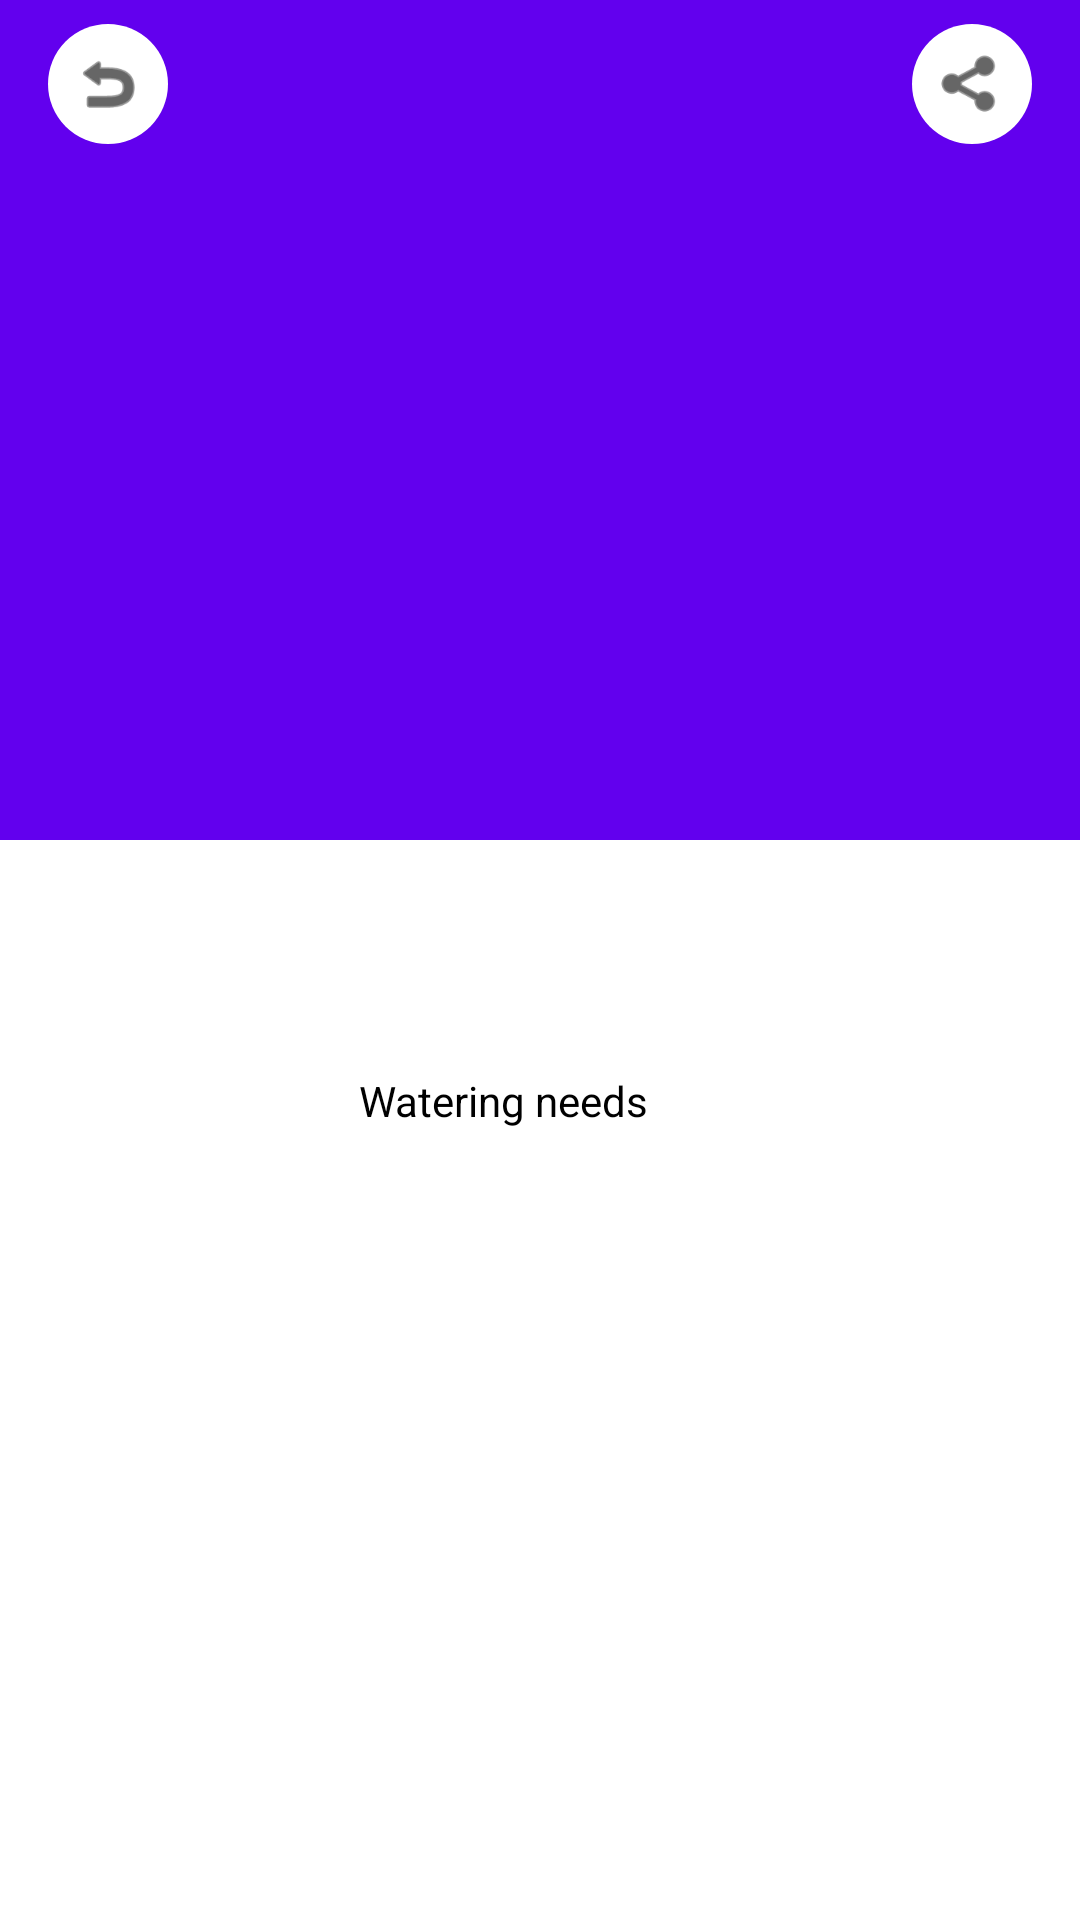

Here is an Android app screen rendered from its layout file. Give the layout XML and the strings, colors and styles it references.
<!-- AndroidManifest.xml: application theme Theme.Sunflower -->
<!-- res/layout/activity_plant_detail.xml -->
<?xml version="1.0" encoding="utf-8"?>
<layout xmlns:android="http://schemas.android.com/apk/res/android"
    xmlns:app="http://schemas.android.com/apk/res-auto"
    xmlns:tools="http://schemas.android.com/tools">

    <androidx.coordinatorlayout.widget.CoordinatorLayout
        android:layout_width="match_parent"
        android:layout_height="match_parent"
        android:background="@color/plant_detail_bg">

        <com.google.android.material.appbar.AppBarLayout
            android:id="@+id/detail_app_bar"
            android:layout_width="match_parent"
            android:layout_height="280dp"
            android:theme="@style/ThemeOverlay.Sunflower.PlantDetail.AppBar">

            <com.google.android.material.appbar.CollapsingToolbarLayout
                android:id="@+id/detail_collapsing_toolbar"
                android:layout_width="match_parent"
                android:layout_height="match_parent"
                app:collapsedTitleGravity="center_horizontal|center_vertical"
                app:contentScrim="@color/plant_detail_bg"
                app:expandedTitleGravity="bottom"
                app:layout_scrollFlags="scroll|exitUntilCollapsed"
                app:titleEnabled="true">

                <ImageView
                    android:id="@+id/detail_image"
                    android:layout_width="match_parent"
                    android:layout_height="match_parent"
                    android:contentDescription="@null"
                    android:fitsSystemWindows="true"
                    android:scaleType="centerCrop"
                    app:layout_collapseMode="parallax"
                    app:layout_collapseParallaxMultiplier="0.5" />

                <androidx.appcompat.widget.Toolbar
                    android:id="@+id/detail_toolbar"
                    android:layout_width="match_parent"
                    android:layout_height="?attr/actionBarSize"
                    android:background="@android:color/transparent"
                    app:layout_collapseMode="pin">

                    
                    <ImageButton
                        android:id="@+id/detail_back_button"
                        android:layout_width="40dp"
                        android:layout_height="40dp"
                        android:layout_gravity="start|center_vertical"
                        android:layout_marginStart="16dp"
                        android:background="@drawable/bg_round_icon"
                        android:contentDescription="@string/title_plant_list"
                        android:padding="8dp"
                        android:scaleType="centerInside"
                        android:src="@android:drawable/ic_menu_revert"
                        android:tint="@color/plant_detail_text"
                        tools:ignore="UseAppTint" />

                    
                    <ImageButton
                        android:id="@+id/detail_share_button"
                        android:layout_width="40dp"
                        android:layout_height="40dp"
                        android:layout_gravity="end|center_vertical"
                        android:layout_marginEnd="16dp"
                        android:background="@drawable/bg_round_icon"
                        android:contentDescription="@string/share"
                        android:padding="8dp"
                        android:scaleType="centerInside"
                        android:src="@android:drawable/ic_menu_share"
                        android:tint="@color/plant_detail_text"
                        tools:ignore="UseAppTint" />

                </androidx.appcompat.widget.Toolbar>

            </com.google.android.material.appbar.CollapsingToolbarLayout>
        </com.google.android.material.appbar.AppBarLayout>

        <androidx.core.widget.NestedScrollView
            android:id="@+id/detail_scroll_view"
            android:layout_width="match_parent"
            android:layout_height="match_parent"
            android:fillViewport="true"
            app:layout_behavior="@string/appbar_scrolling_view_behavior">

            <LinearLayout
                android:layout_width="match_parent"
                android:layout_height="wrap_content"
                android:orientation="vertical"
                android:padding="24dp">

                <TextView
                    android:id="@+id/detail_title"
                    android:layout_width="match_parent"
                    android:layout_height="wrap_content"
                    android:gravity="center"
                    android:textColor="@color/plant_detail_text"
                    android:textSize="28dp"
                    android:textStyle="bold" />

                <LinearLayout
                    android:layout_width="match_parent"
                    android:layout_height="wrap_content"
                    android:layout_marginTop="16dp"
                    android:gravity="center_vertical"
                    android:orientation="horizontal">

                    <LinearLayout
                        android:layout_width="0dp"
                        android:layout_height="wrap_content"
                        android:layout_weight="1"
                        android:gravity="center"
                        android:orientation="vertical">

                        <TextView
                            android:id="@+id/detail_watering_label"
                            android:layout_width="wrap_content"
                            android:layout_height="wrap_content"
                            android:text="@string/watering_needs"
                            android:textColor="@color/plant_detail_text"
                            android:textSize="14dp" />

                        <TextView
                            android:id="@+id/detail_watering_value"
                            android:layout_width="wrap_content"
                            android:layout_height="wrap_content"
                            android:layout_marginTop="4dp"
                            android:textColor="@color/plant_detail_secondary"
                            android:textSize="14dp" />
                    </LinearLayout>

                    <ImageView
                        android:id="@+id/detail_search_photos_icon"
                        android:layout_width="24dp"
                        android:layout_height="24dp"
                        android:contentDescription="@null"
                        android:src="@drawable/ic_photo_library"
                        android:tint="@color/plant_detail_text"
                        tools:ignore="UseAppTint" />
                </LinearLayout>

                <TextView
                    android:id="@+id/detail_description"
                    android:layout_width="match_parent"
                    android:layout_height="wrap_content"
                    android:layout_marginTop="16dp"
                    android:lineSpacingExtra="4dp"
                    android:textColor="@color/plant_detail_text"
                    android:textColorLink="@color/color_4caf50"
                    android:textSize="14dp" />
            </LinearLayout>
        </androidx.core.widget.NestedScrollView>

        <com.djyoo.sunflower.common.widget.CustomRoundLayout
            android:id="@+id/detail_add_button"
            android:layout_width="50dp"
            android:layout_height="50dp"
            android:layout_marginEnd="20dp"
            android:layout_marginBottom="24dp"
            android:background="@color/bg_add_plant"
            android:contentDescription="@string/add_plant"
            android:gravity="center"
            android:visibility="gone"
            app:bottom_left_corner_radius="15dp"
            app:layout_anchor="@id/detail_app_bar"
            app:layout_anchorGravity="bottom|end"
            app:top_right_corner_radius="15dp">

            <ImageView
                android:id="@+id/detail_add_icon"
                android:layout_width="24dp"
                android:layout_height="24dp"
                android:src="@android:drawable/ic_input_add"
                android:tint="@color/color_add_plant"
                app:layout_constraintBottom_toBottomOf="parent"
                app:layout_constraintLeft_toLeftOf="parent"
                app:layout_constraintRight_toRightOf="parent"
                app:layout_constraintTop_toTopOf="parent"
                tools:ignore="UseAppTint" />
        </com.djyoo.sunflower.common.widget.CustomRoundLayout>

    </androidx.coordinatorlayout.widget.CoordinatorLayout>
</layout>
<!-- resources referenced by this layout -->
<resources>
  <color name="bg_add_plant">#2D7C00</color>
  <color name="color_4caf50">#4CAF50</color>
  <color name="color_add_plant">#FFFFFF</color>
  <color name="plant_detail_bg">#FFFFFF</color>
  <color name="plant_detail_secondary">#616161</color>
  <color name="plant_detail_text">#000000</color>
  <!-- drawable bg_round_icon (drawable) -->
  <?xml version="1.0" encoding="utf-8"?>
  <shape xmlns:android="http://schemas.android.com/apk/res/android"
      android:shape="oval">
  
      <size
          android:width="40dp"
          android:height="40dp" />
  
      <solid android:color="@color/plant_detail_bg" />
  </shape>
  <string name="add_plant">Add plant</string>
  <string name="share">Share</string>
  <string name="title_plant_list">Plant List</string>
  <string name="watering_needs">Watering needs</string>
  <style name="ThemeOverlay.Sunflower.PlantDetail.AppBar" parent="ThemeOverlay.AppCompat.Light" />
  <style name="Theme.Sunflower" parent="Theme.MaterialComponents.DayNight.NoActionBar">
          
          <item name="colorPrimary">@color/purple_500</item>
          <item name="colorPrimaryVariant">@color/purple_700</item>
          <item name="colorOnPrimary">@color/white</item>
          
          <item name="colorSecondary">@color/teal_200</item>
          <item name="colorSecondaryVariant">@color/teal_700</item>
          <item name="colorOnSecondary">@color/black</item>
          
          <item name="android:windowBackground">@color/white</item>
          
          <item name="android:statusBarColor">@android:color/transparent</item>
          <item name="android:navigationBarColor">@android:color/transparent</item>
          
          <item name="android:windowLightStatusBar">true</item>
          
      </style>
  <color name="purple_500">#FF6200EE</color>
  <color name="purple_700">#FF3700B3</color>
  <color name="white">#FFFFFFFF</color>
  <color name="teal_200">#FF03DAC5</color>
  <color name="teal_700">#FF018786</color>
  <color name="black">#FF000000</color>
</resources>
